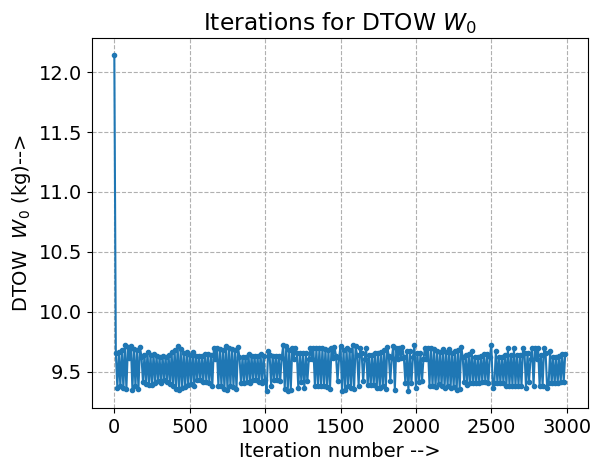

This figure's Python source:
#Weight Estimation:


#Importing libraries:
import sympy as sym
from scipy.optimize import fsolve
import numpy as np
import matplotlib
import matplotlib.pyplot as plt
import math


#Selecting the font size and type to be used in the figure.
font={ 'family' : 'Times New Roman',
       'weight' : 'normal',
       'size' : '14'}

#Setting the selected font properties.          
matplotlib.rc('font', **font)


#Data for the aircraft:
AR = 5.84112
S = 1.07
LDmax = 16.54
CLmax = 1.5

#kg
W0 = 12.142
Wb1 =  0.048 
W0_old = 1000
Wp = 1.5

n_prop = 0.478

e = 1.78*(1-0.045*(AR**0.68)) - 0.64
K = 1/(np.pi*e*AR)
CD0 = 0.25/(K*LDmax*LDmax)
gamma = 5*np.pi/180

En_dens = 269.79 #Wh/kg

A = 0.894172
L = -0.086047


#Storage variables:
W0_iter = []
n_iter = []
i = 0


#To obtain the battery specifications:
def ret_Wb(W0):

    W0 = W0*9.81 #Newton
    
    #Climb-1:
    v_cl1 = 1.2*np.sqrt(2*W0/(1.225*S*CLmax))
    L = W0*np.cos(gamma)
    CL = 2*L/(1.225*S*v_cl1*v_cl1)
    D = 0.5*1.225*S*v_cl1*v_cl1*(CD0 + K*CL*CL)
    T = W0*np.sin(gamma) + D
    Pcl1 = T*v_cl1
    Ecl1 = Pcl1*120/3600

    #Cruise:
    v_cruise = 18
    CL = 2*W0/(1.207*v_cruise*v_cruise*S)
    T = 0.5*1.207*v_cruise*v_cruise*S*(CD0 + K*CL*CL)
    Pcr = T*v_cruise
    Ecr = Pcr*2700/3600

    #Loiter:
    v_loit = v_cl1
    CL = 2*W0/(1.225*v_loit*v_loit*S)
    D = 0.5*1.225*v_loit*v_loit*S*(CD0 + K*CL*CL)
    Ploit = D*v_loit
    Eloit = Ploit*(540/3600)

    #Climb-2:
    W0 = W0 - 1.5*9.81
    v_cl2 = 1.2*np.sqrt(2*(W0)/(1.225*S*CLmax))
    L = W0*np.cos(gamma)
    CL = 2*L/(1.225*S*v_cl2*v_cl2)
    D = 0.5*1.225*S*v_cl2*v_cl2*(CD0 + K*CL*CL)
    T = W0*np.sin(gamma) + D
    Pcl2 = T*v_cl2
    Ecl2 = Pcl2*120/3600

    #Descent:
    Edes = Ecl1

    #Total:
    Etot1 = Ecl1 + Ecr + Eloit + Ecl2 + Edes

    #Miscellaneous requirements:
    Emis = 0.2*Etot1

    #Final energy:
    Ereq = 1.2*Etot1
    Efinal = Ereq/n_prop

    #Battery weight and number:
    W_battery = Efinal/En_dens
    Battery_number = math.ceil(W_battery/Wb1)
    W_battery = Battery_number*Wb1

    return W_battery, Battery_number


#Iterations for W0:
for j in range(3000):
    if(i%10 == 0):
        n_iter.append(i)
        W0_iter.append(W0)

    i = i + 1
        
    W0_old = W0
    Wb, nb = ret_Wb(W0) 
    W0 = Wp/(1 - (Wb/W0) - A*(W0**L))


#Output Block:   
print("Final DTOW: " + str(W0) + " kg")
print("Final number of batteries: " + str(nb))
print("Final battery weight: " + str(Wb) + " kg")


#Plotting Block:
plt.plot(n_iter, W0_iter, '.-')
plt.title("Iterations for DTOW $W_0$")
plt.ylabel("DTOW  $W_0$ (kg)-->")
plt.xlabel("Iteration number -->")
plt.grid(linestyle = "--")
plt.savefig("W0iter", dpi = 300, bbox_inches = 'tight')
plt.show()
